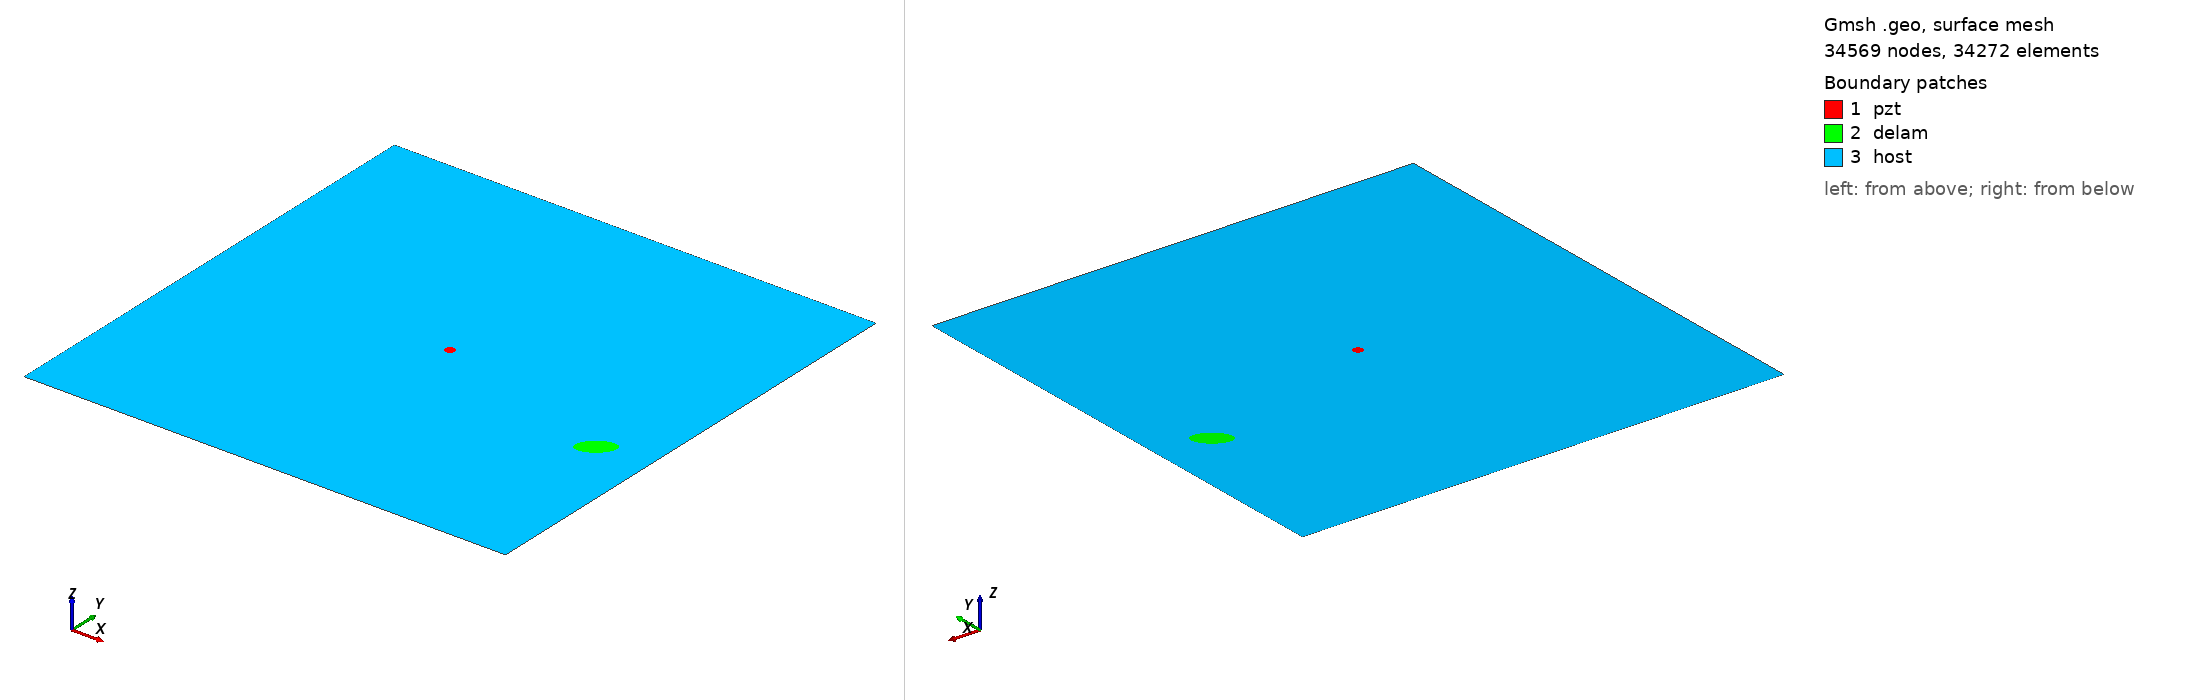

Gmsh geometry script, surface-meshed: 34569 nodes, 34272 surface elements. Boundary patches (legend numbers): 1 pzt, 2 delam, 3 host. Left view from above one corner, right view from below the opposite corner. Legend entries are the model's physical surfaces. The drawing asked Gmsh for element sizes between 1% and 20% of the model's largest extent; the script's own settings can give other sizes.

=== m1_rand_single_delam_176.geo (drawn) ===
SetFactory("OpenCASCADE");
L=0.500000; 
W=0.500000; 
a=0.018944; 
b=0.010334; 
x=0.446239; 
y=0.192087; 
alpha=0.209944 *Pi; 
r=0.005000; 
xpzt=0.250000; 
ypzt=0.250000; 
//+
Point(1) = {0, 0, 0, 1.0};
//+
Point(2) = {L, 0, 0, 1.0};
//+
Point(3) = {L, W, 0, 1.0};
//+
Point(4) = {0, W, 0, 1.0};
//+
Line(1) = {1, 2};
//+
Line(2) = {2, 3};
//+
Line(3) = {3, 4};
//+
Line(4) = {4, 1};
//+
Circle(5) = {xpzt, ypzt, -0, r, 0, 2*Pi};
//+
Ellipse(6) = {x, y, -0, a, b, 0, 2*Pi};
//+
Rotate {{0, 0, 1}, {x, y, 0}, alpha} {
  Curve{6}; 
}
//+
Curve Loop(1) = {4, 1, 2, 3};
//+
Curve Loop(2) = {6};
//+
Curve Loop(3) = {5};
//+
Curve Loop(4) = {6};
//+
Curve Loop(5) = {5};
//+
Plane Surface(1) = {5};
//+
Plane Surface(2) = {4};
//+
Plane Surface(3) = {1, 2, 3};
//+
Point(9) = {xpzt, ypzt, 0, 1.0};
//+
Point{9} In Surface {1};// mesh node at centre of pzt
//+
Physical Surface("pzt") = {1};
//+
Physical Surface("delam") = {2};
//+
Physical Surface("host") = {3};

Mesh.Algorithm = 6; // Frontal
Mesh.CharacteristicLengthFactor = 0.068000;
Mesh.CharacteristicLengthMin = 0.001000;
Mesh.CharacteristicLengthMax = 0.200000;
Mesh.RecombineAll = 1; // Apply recombination algorithm
Mesh.SubdivisionAlgorithm = 1; // 1: all quadrangles
Mesh.Smoothing = 1;
